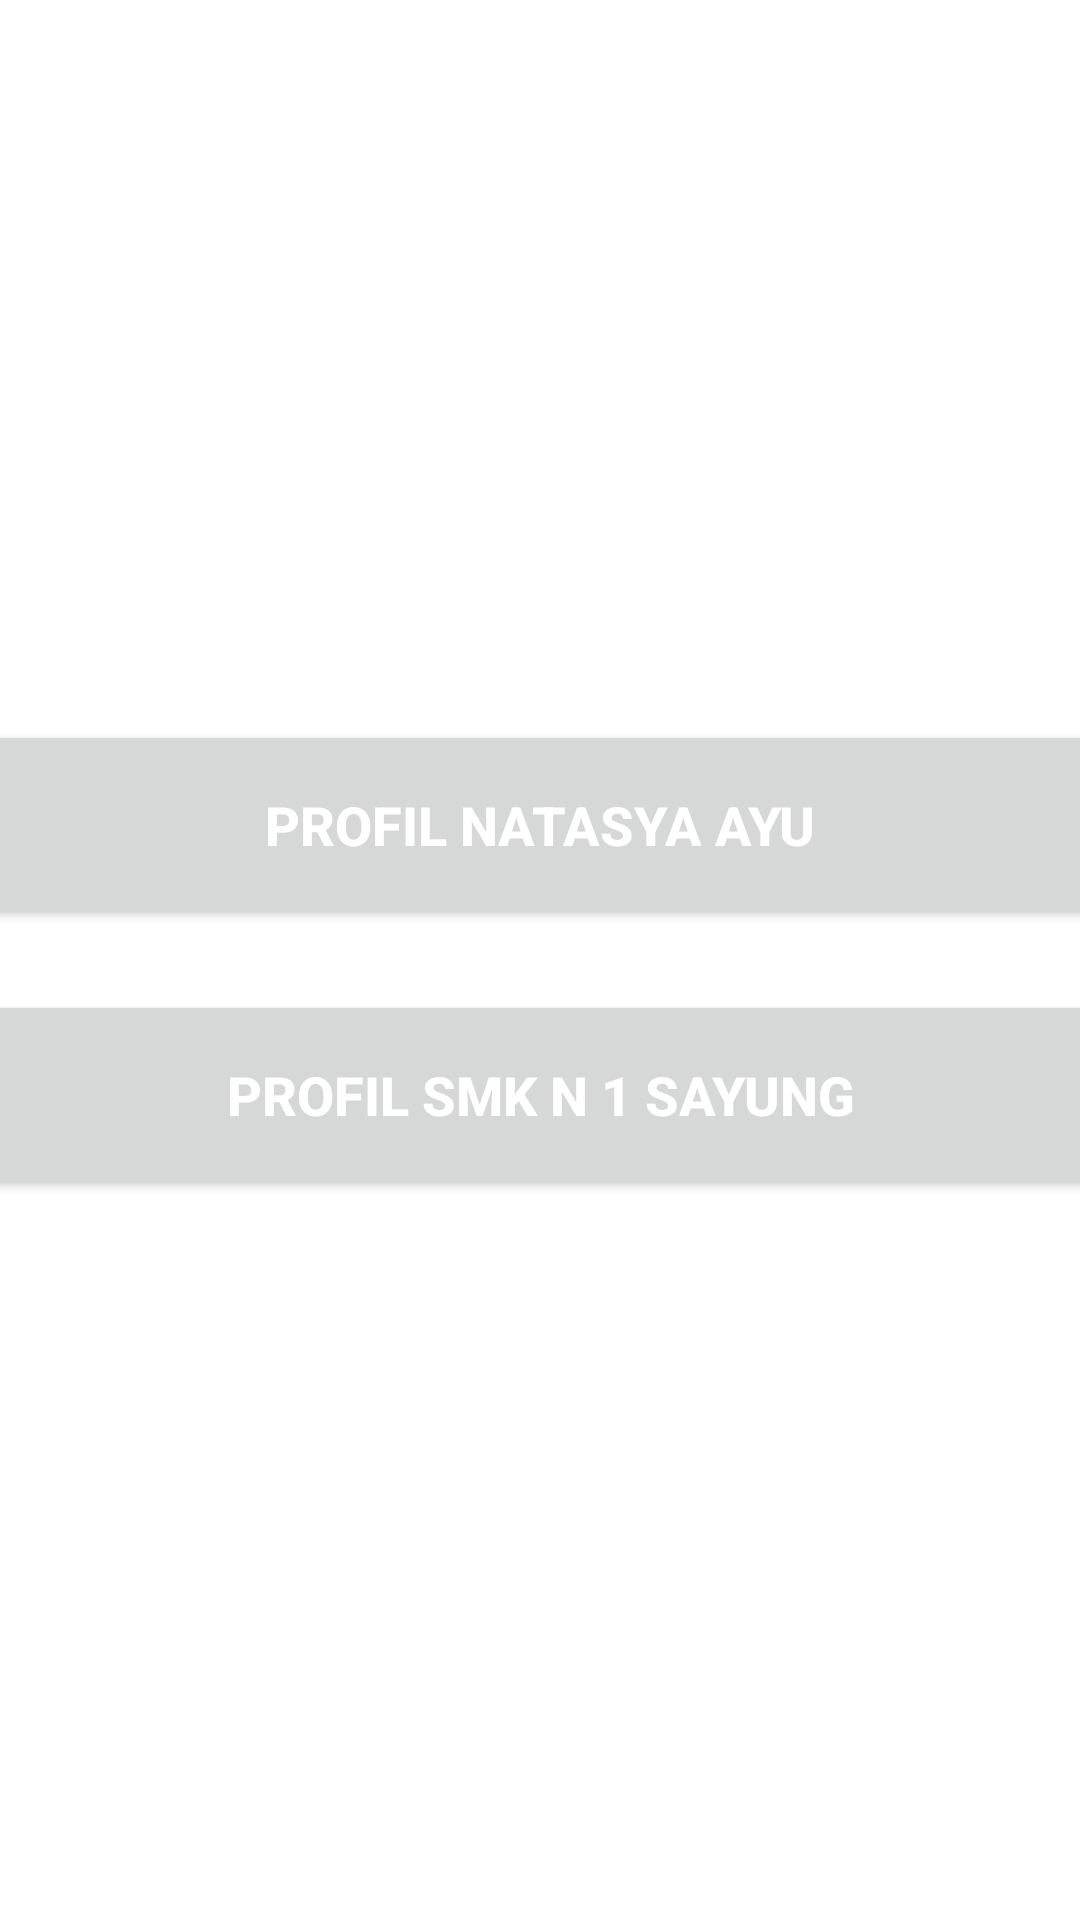

This screen was rendered from an Android layout file. Write that file and the resources it references.
<!-- AndroidManifest.xml: application theme Theme.Natasyaaaa10 -->
<!-- res/layout/activity_main.xml -->
<?xml version="1.0" encoding="utf-8"?>
<LinearLayout xmlns:android="http://schemas.android.com/apk/res/android"
    xmlns:app="http://schemas.android.com/apk/res-auto"
    xmlns:tools="http://schemas.android.com/tools"
    android:layout_width="match_parent"
    android:layout_height="match_parent"
    android:orientation="vertical"
    android:gravity="center"
    tools:context=".MainActivity">

    <Button
        android:id="@+id/button1"
        android:layout_width="400dp"
        android:layout_height="70dp"
        android:layout_gravity="center"
        android:layout_margin="10dp"
        android:text="PROFIL NATASYA AYU"
        android:textColor="#ffff"
        android:textSize="18sp"
        android:textStyle="normal|bold" />

    <Button
        android:id="@+id/button2"
        android:layout_width="400dp"
        android:layout_height="70dp"
        android:layout_gravity="center"
        android:layout_margin="10dp"
        android:text="PROFIL SMK N 1 SAYUNG"
        android:textColor="#ffff"
        android:textSize="18sp"
        android:textStyle="normal|bold" />


</LinearLayout>
<!-- resources referenced by this layout -->
<resources>
  <style name="Theme.Natasyaaaa10" parent="Theme.MaterialComponents.DayNight.DarkActionBar">
          
          <item name="colorPrimary">@color/purple_500</item>
          <item name="colorPrimaryVariant">@color/purple_700</item>
          <item name="colorOnPrimary">@color/white</item>
          
          <item name="colorSecondary">@color/teal_200</item>
          <item name="colorSecondaryVariant">@color/teal_700</item>
          <item name="colorOnSecondary">@color/black</item>
          
          <item name="android:statusBarColor" tools:targetApi="l">?attr/colorPrimaryVariant</item>
          
      </style>
  <!-- not gathered from this repository: default colours our renderer supplied (Android Studio template values) -->
  <color name="purple_500">#FF6200EE</color>
  <color name="purple_700">#FF3700B3</color>
  <color name="teal_200">#FF03DAC5</color>
  <color name="teal_700">#FF018786</color>
  <color name="black">#FF000000</color>
  <color name="white">#FFFFFFFF</color>
</resources>
